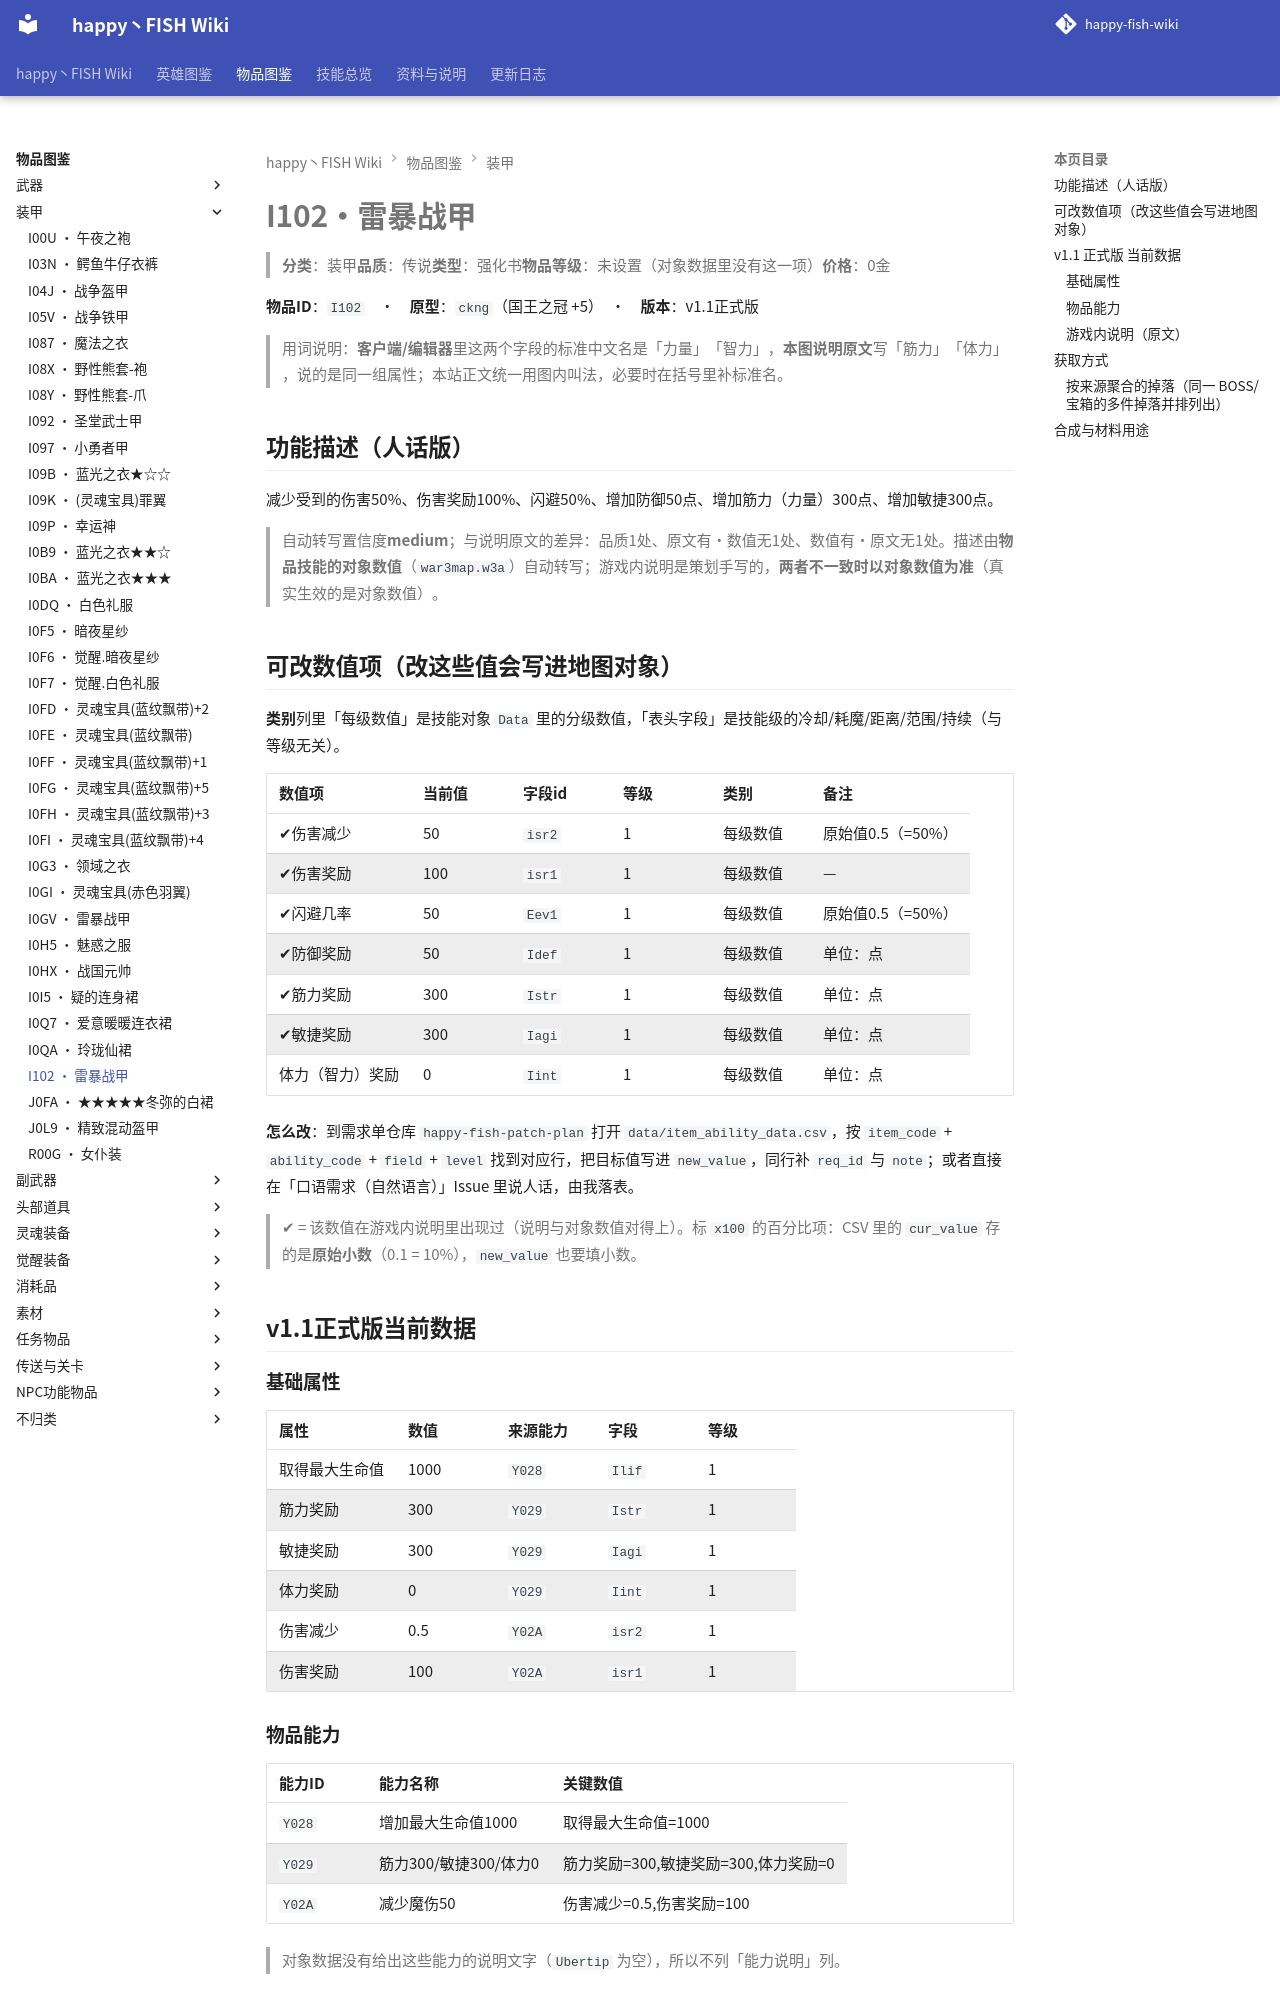

repository: slasher233/happy-fish-sao-wiki · page: items/装甲/I102_雷暴战甲/index.html · generator: mkdocs

# I102 · 雷暴战甲

> **分类**：装甲　**品质**：传说　**类型**：强化书　**物品等级**：未设置（对象数据里没有这一项）　**价格**：0 金

**物品 ID**：`I102`　·　**原型**：`ckng`（国王之冠 +5）　·　**版本**：v1.1 正式版

> 用词说明：**客户端/编辑器**里这两个字段的标准中文名是「力量」「智力」，**本图说明原文**写「筋力」「体力」，说的是同一组属性；本站正文统一用图内叫法，必要时在括号里补标准名。

## 功能描述（人话版）

减少受到的伤害 50%、伤害奖励 100%、闪避 50%、增加防御 50 点、增加筋力（力量） 300 点、增加敏捷 300 点。

> 自动转写置信度 **medium**；与说明原文的差异：品质 1 处、原文有·数值无 1 处、数值有·原文无 1 处。
> 描述由**物品技能的对象数值**（`war3map.w3a`）自动转写；游戏内说明是策划手写的，**两者不一致时以对象数值为准**（真实生效的是对象数值）。

## 可改数值项（改这些值会写进地图对象）

**类别**列里「每级数值」是技能对象 `Data` 里的分级数值，「表头字段」是技能级的冷却/耗魔/距离/范围/持续（与等级无关）。

| 数值项 | 当前值 | 字段 id | 等级 | 类别 | 备注 |
| --- | --- | --- | --- | --- | --- |
| ✔ 伤害减少 | 50 | `isr2` | 1 | 每级数值 | 原始值 0.5（= 50%） |
| ✔ 伤害奖励 | 100 | `isr1` | 1 | 每级数值 | — |
| ✔ 闪避几率 | 50 | `Eev1` | 1 | 每级数值 | 原始值 0.5（= 50%） |
| ✔ 防御奖励 | 50 | `Idef` | 1 | 每级数值 | 单位：点 |
| ✔ 筋力奖励 | 300 | `Istr` | 1 | 每级数值 | 单位：点 |
| ✔ 敏捷奖励 | 300 | `Iagi` | 1 | 每级数值 | 单位：点 |
| 体力（智力）奖励 | 0 | `Iint` | 1 | 每级数值 | 单位：点 |


**怎么改**：到需求单仓库 `happy-fish-patch-plan` 打开 `data/item_ability_data.csv`，按 `item_code` + `ability_code` + `field` + `level` 找到对应行，把目标值写进 `new_value`，同行补 `req_id` 与 `note`；或者直接在「口语需求（自然语言）」Issue 里说人话，由我落表。

> ✔ = 该数值在游戏内说明里出现过（说明与对象数值对得上）。标 `x100` 的百分比项：CSV 里的 `cur_value` 存的是**原始小数**（0.1 = 10%），`new_value` 也要填小数。

## v1.1 正式版 当前数据

### 基础属性

| 属性 | 数值 | 来源能力 | 字段 | 等级 |
| --- | --- | --- | --- | --- |
| 取得最大生命值 | 1000 | `Y028` | `Ilif` | 1 |
| 筋力奖励 | 300 | `Y029` | `Istr` | 1 |
| 敏捷奖励 | 300 | `Y029` | `Iagi` | 1 |
| 体力奖励 | 0 | `Y029` | `Iint` | 1 |
| 伤害减少 | 0.5 | `Y02A` | `isr2` | 1 |
| 伤害奖励 | 100 | `Y02A` | `isr1` | 1 |

### 物品能力

| 能力 ID | 能力名称 | 关键数值 |
| --- | --- | --- |
| `Y028` | 增加最大生命值1000 | 取得最大生命值=1000 |
| `Y029` | 筋力300/敏捷300/体力0 | 筋力奖励=300, 敏捷奖励=300, 体力奖励=0 |
| `Y02A` | 减少魔伤50 | 伤害减少=0.5, 伤害奖励=100 |


> 对象数据没有给出这些能力的说明文字（`Ubertip` 为空），所以不列「能力说明」列。

### 游戏内说明（原文）

> 装甲
>
> 生命值:1000
> 魔抗:50
> 筋力:300
> 敏捷:300
> 能力:镜面反射(S)(受到攻击将对敌人进行敏捷×3的伤害反弹)
> 能力:雷神之体(S级)(不受寒冷/炎热/地藤影响)
> 能力:负面免疫(S级)(收到伤害时免疫所有负面状态影响)
> 品质:传说

_（提示工具（Tip）与物品名相同，没有额外说明。）_

## 获取方式

- **能不能拿到**：本版本不可获得（无证据）
- **怎么拿**：（未找到获取途径）
